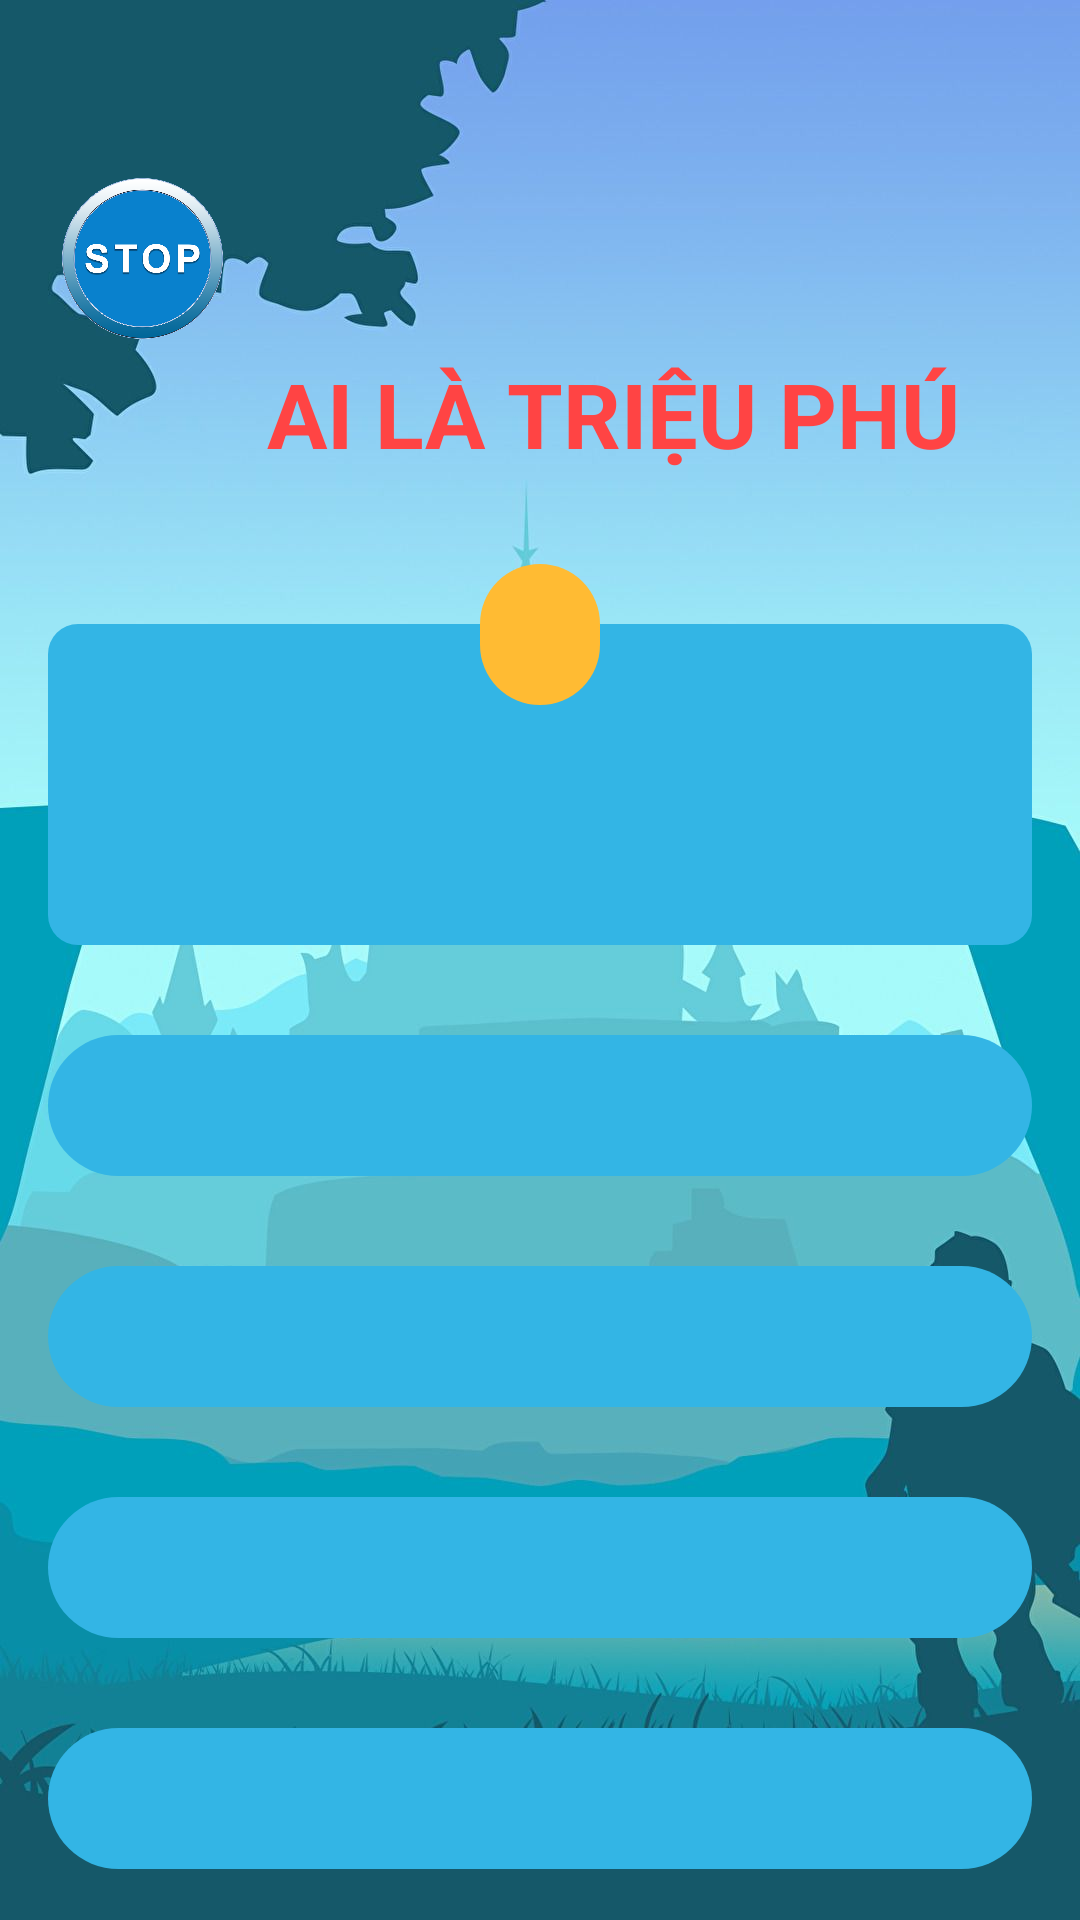

Produce the Android XML layout that renders to this screen, including the resource entries it uses.
<!-- AndroidManifest.xml: application theme Theme.AiLaTrieuPhu -->
<!-- res/layout/activity_game.xml -->
<?xml version="1.0" encoding="utf-8"?>
<LinearLayout xmlns:android="http://schemas.android.com/apk/res/android"
    xmlns:tools="http://schemas.android.com/tools"
    android:layout_width="match_parent"
    android:layout_height="match_parent"
    android:background="@drawable/background"
    android:gravity="left"
    android:orientation="vertical"
    android:padding="16dp"
    tools:context="example.androidgame.AiLaTrieuPhu.MainActivity">

    <TextView
        android:id="@+id/tv_time"
        android:layout_width="wrap_content"
        android:layout_height="wrap_content"
        android:textColor="@color/white"
        android:textSize="25dp" />

    <ImageView
        android:id="@+id/iv_stop"
        android:layout_width="63dp"
        android:layout_height="63dp"
        android:layout_marginTop="5dp"
        android:background="@drawable/stop" />

    <TextView
        android:layout_width="wrap_content"
        android:layout_height="wrap_content"
        android:layout_marginLeft="73dp"
        android:text="@string/ten_app"
        android:textColor="@android:color/holo_red_light"
        android:textSize="@dimen/text_side_large"
        android:textStyle="bold" />

    <RelativeLayout
        android:layout_width="wrap_content"
        android:layout_height="wrap_content"
        android:layout_marginTop="30dp">

        <TextView
            android:id="@+id/tv_content"
            android:layout_width="wrap_content"
            android:layout_height="wrap_content" />


        <TextView
            android:id="@+id/tv_content_question"
            android:layout_width="match_parent"
            android:layout_height="wrap_content"
            android:layout_marginTop="20dp"
            android:background="@drawable/bg_blue_corner_10"
            android:gravity="center"
            android:paddingStart="@dimen/padding_frontend_small"
            android:paddingTop="@dimen/padding_updown_large"
            android:paddingEnd="@dimen/padding_frontend_small"
            android:paddingBottom="@dimen/padding_updown_large"
            android:textColor="@android:color/white"
            android:textSize="@dimen/text_side_medium" />


        <TextView
            android:id="@+id/tv_question"
            android:layout_width="wrap_content"
            android:layout_height="wrap_content"
            android:layout_centerHorizontal="true"
            android:background="@drawable/bg_orange_corner_30"
            android:paddingStart="@dimen/padding_frontend_medium"
            android:paddingTop="@dimen/padding_updown_small"
            android:paddingEnd="@dimen/padding_frontend_medium"
            android:paddingBottom="@dimen/padding_updown_small"
            android:textSize="@dimen/text_side_medium" />
    </RelativeLayout>

    <TextView
        android:id="@+id/tv_answer1"
        android:layout_width="match_parent"
        android:layout_height="wrap_content"
        android:layout_marginTop="30dp"
        android:background="@drawable/bg_blue_corner_30"
        android:clickable="true"
        android:gravity="center"
        android:paddingTop="@dimen/padding_updown_small"
        android:paddingBottom="@dimen/padding_updown_small"
        android:textColor="@android:color/white"
        android:textSize="@dimen/text_side_medium" />

    <TextView
        android:id="@+id/tv_answer2"
        android:layout_width="match_parent"
        android:layout_height="wrap_content"
        android:layout_marginTop="30dp"
        android:background="@drawable/bg_blue_corner_30"
        android:clickable="true"
        android:gravity="center"
        android:paddingTop="@dimen/padding_updown_small"
        android:paddingBottom="@dimen/padding_updown_small"
        android:textColor="@android:color/white"
        android:textSize="@dimen/text_side_medium" />

    <TextView
        android:id="@+id/tv_answer3"
        android:layout_width="match_parent"
        android:layout_height="wrap_content"
        android:layout_marginTop="30dp"
        android:background="@drawable/bg_blue_corner_30"
        android:clickable="true"
        android:gravity="center"
        android:paddingTop="@dimen/padding_updown_small"
        android:paddingBottom="@dimen/padding_updown_small"
        android:textColor="@android:color/white"
        android:textSize="@dimen/text_side_medium" />

    <TextView
        android:id="@+id/tv_answer4"
        android:layout_width="match_parent"
        android:layout_height="wrap_content"
        android:layout_marginTop="30dp"
        android:background="@drawable/bg_blue_corner_30"
        android:clickable="true"
        android:gravity="center"
        android:paddingTop="@dimen/padding_updown_small"
        android:paddingBottom="@dimen/padding_updown_small"
        android:textColor="@android:color/white"
        android:textSize="@dimen/text_side_medium" />


</LinearLayout>
<!-- resources referenced by this layout -->
<resources>
  <color name="white">#FFFFFFFF</color>
  <dimen name="padding_frontend_medium">20dp</dimen>
  <dimen name="padding_frontend_small">10dp</dimen>
  <dimen name="padding_updown_large">40dp</dimen>
  <dimen name="padding_updown_small">10dp</dimen>
  <dimen name="text_side_large">30sp</dimen>
  <dimen name="text_side_medium">20sp</dimen>
  <!-- drawable background: png bitmap (drawable-xxxhdpi, 746398 bytes) -->
  <!-- drawable bg_blue_corner_10 (drawable) -->
  <?xml version="1.0" encoding="utf-8"?>
  <shape xmlns:android="http://schemas.android.com/apk/res/android">
      <solid android:color="@android:color/holo_blue_light" />.
      <corners android:radius="10dp" />
  
  </shape>
  <!-- drawable bg_blue_corner_30 (drawable) -->
  <?xml version="1.0" encoding="utf-8"?>
  <shape xmlns:android="http://schemas.android.com/apk/res/android">
      <solid android:color="@android:color/holo_blue_light" />
      <corners android:radius="30dp" />
  
  </shape>
  <!-- drawable bg_orange_corner_30 (drawable) -->
  <?xml version="1.0" encoding="utf-8"?>
  <shape xmlns:android="http://schemas.android.com/apk/res/android">
      <solid android:color="@android:color/holo_orange_light" />
      <corners android:radius="30dp" />
  
  
  </shape>
  <!-- drawable stop: png bitmap (drawable-xxxhdpi, 129004 bytes) -->
  <string name="ten_app">AI LÀ TRIỆU PHÚ</string>
  <style name="Theme.AiLaTrieuPhu" parent="Theme.MaterialComponents.DayNight.NoActionBar">
          
          <item name="colorPrimary">@color/purple_500</item>
          <item name="colorPrimaryVariant">@color/purple_700</item>
          <item name="colorOnPrimary">@color/white</item>
          
          <item name="colorSecondary">@color/teal_200</item>
          <item name="colorSecondaryVariant">@color/teal_700</item>
          <item name="colorOnSecondary">@color/black</item>
          
          <item name="android:statusBarColor" tools:targetApi="l">?attr/colorPrimaryVariant</item>
          
      </style>
  <color name="purple_500">#FF6200EE</color>
  <color name="purple_700">#FF3700B3</color>
  <color name="teal_200">#FF03DAC5</color>
  <color name="teal_700">#FF018786</color>
  <color name="black">#FF000000</color>
</resources>
